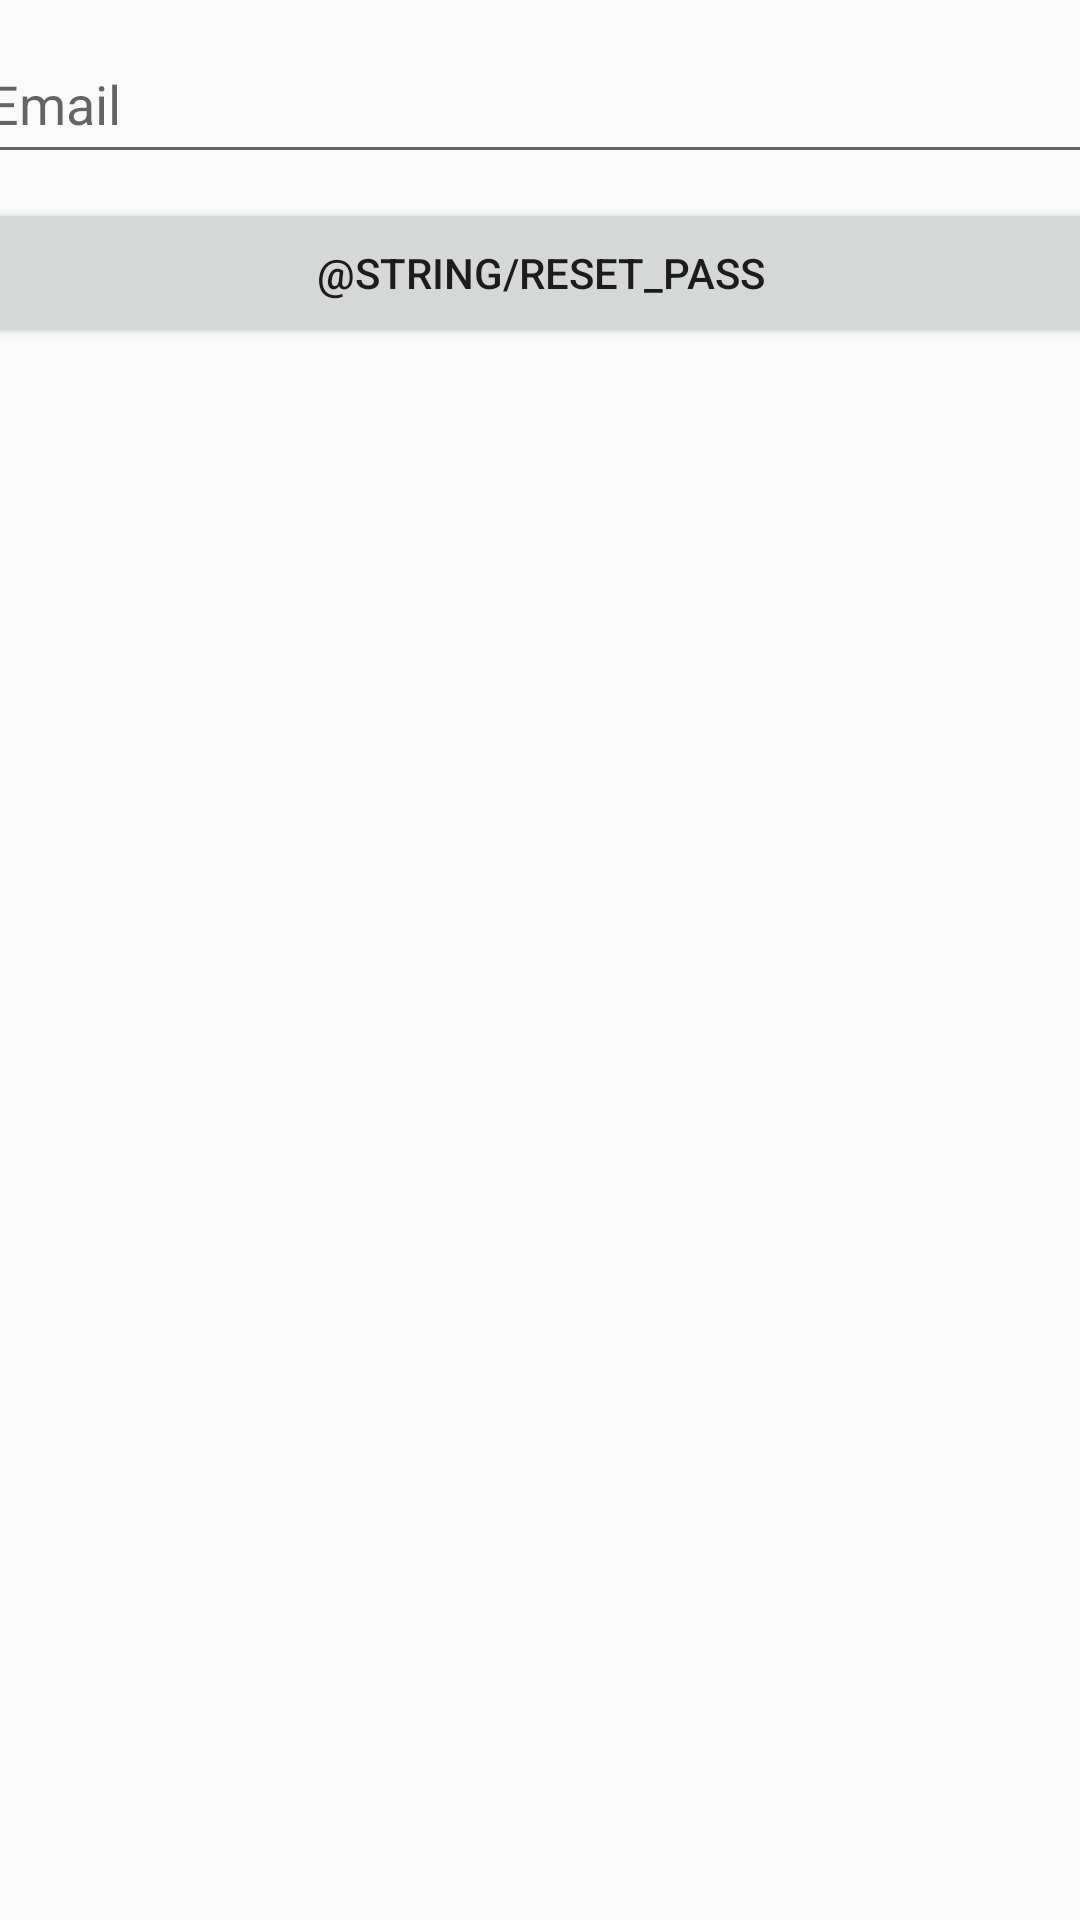

Write the Android layout XML for this screen, with the resource values it uses.
<!-- AndroidManifest.xml: application theme AppTheme -->
<!-- res/layout/activity_forgot_password.xml -->
<?xml version="1.0" encoding="utf-8"?>
<android.support.constraint.ConstraintLayout xmlns:android="http://schemas.android.com/apk/res/android"
    xmlns:app="http://schemas.android.com/apk/res-auto"
    xmlns:tools="http://schemas.android.com/tools"
    android:layout_width="match_parent"
    android:layout_height="match_parent"
    tools:context=".ForgotPasswordActivity">

    <EditText
        android:id="@+id/et_email"
        android:layout_width="377dp"
        android:layout_height="50dp"
        android:layout_marginEnd="8dp"
        android:layout_marginStart="8dp"
        android:layout_marginTop="8dp"
        android:ems="10"
        android:hint="@string/email"
        android:inputType="textPersonName"
        app:layout_constraintEnd_toEndOf="parent"
        app:layout_constraintStart_toStartOf="parent"
        app:layout_constraintTop_toTopOf="parent" />

    <Button
        android:id="@+id/btn_submit"
        android:layout_width="377dp"
        android:layout_height="50dp"
        android:layout_marginEnd="8dp"
        android:layout_marginStart="8dp"
        android:layout_marginTop="8dp"
        android:text="@string/reset_pass"
        app:layout_constraintEnd_toEndOf="parent"
        app:layout_constraintStart_toStartOf="parent"
        app:layout_constraintTop_toBottomOf="@+id/et_email" />
</android.support.constraint.ConstraintLayout>
<!-- resources referenced by this layout -->
<resources>
  <string name="email">Email</string>
  <style name="AppTheme" parent="Theme.AppCompat.Light.NoActionBar">
          
          <item name="colorPrimary">@color/colorPrimary</item>
          <item name="colorPrimaryDark">@color/colorPrimaryDark</item>
          <item name="colorAccent">@color/colorAccent</item>
          <item name="cardViewStyle">@style/CardView</item>
      </style>
  <color name="colorPrimary">#49ABAA</color>
  <color name="colorPrimaryDark">#389A99</color>
  <color name="colorAccent">#FF4081</color>
</resources>
